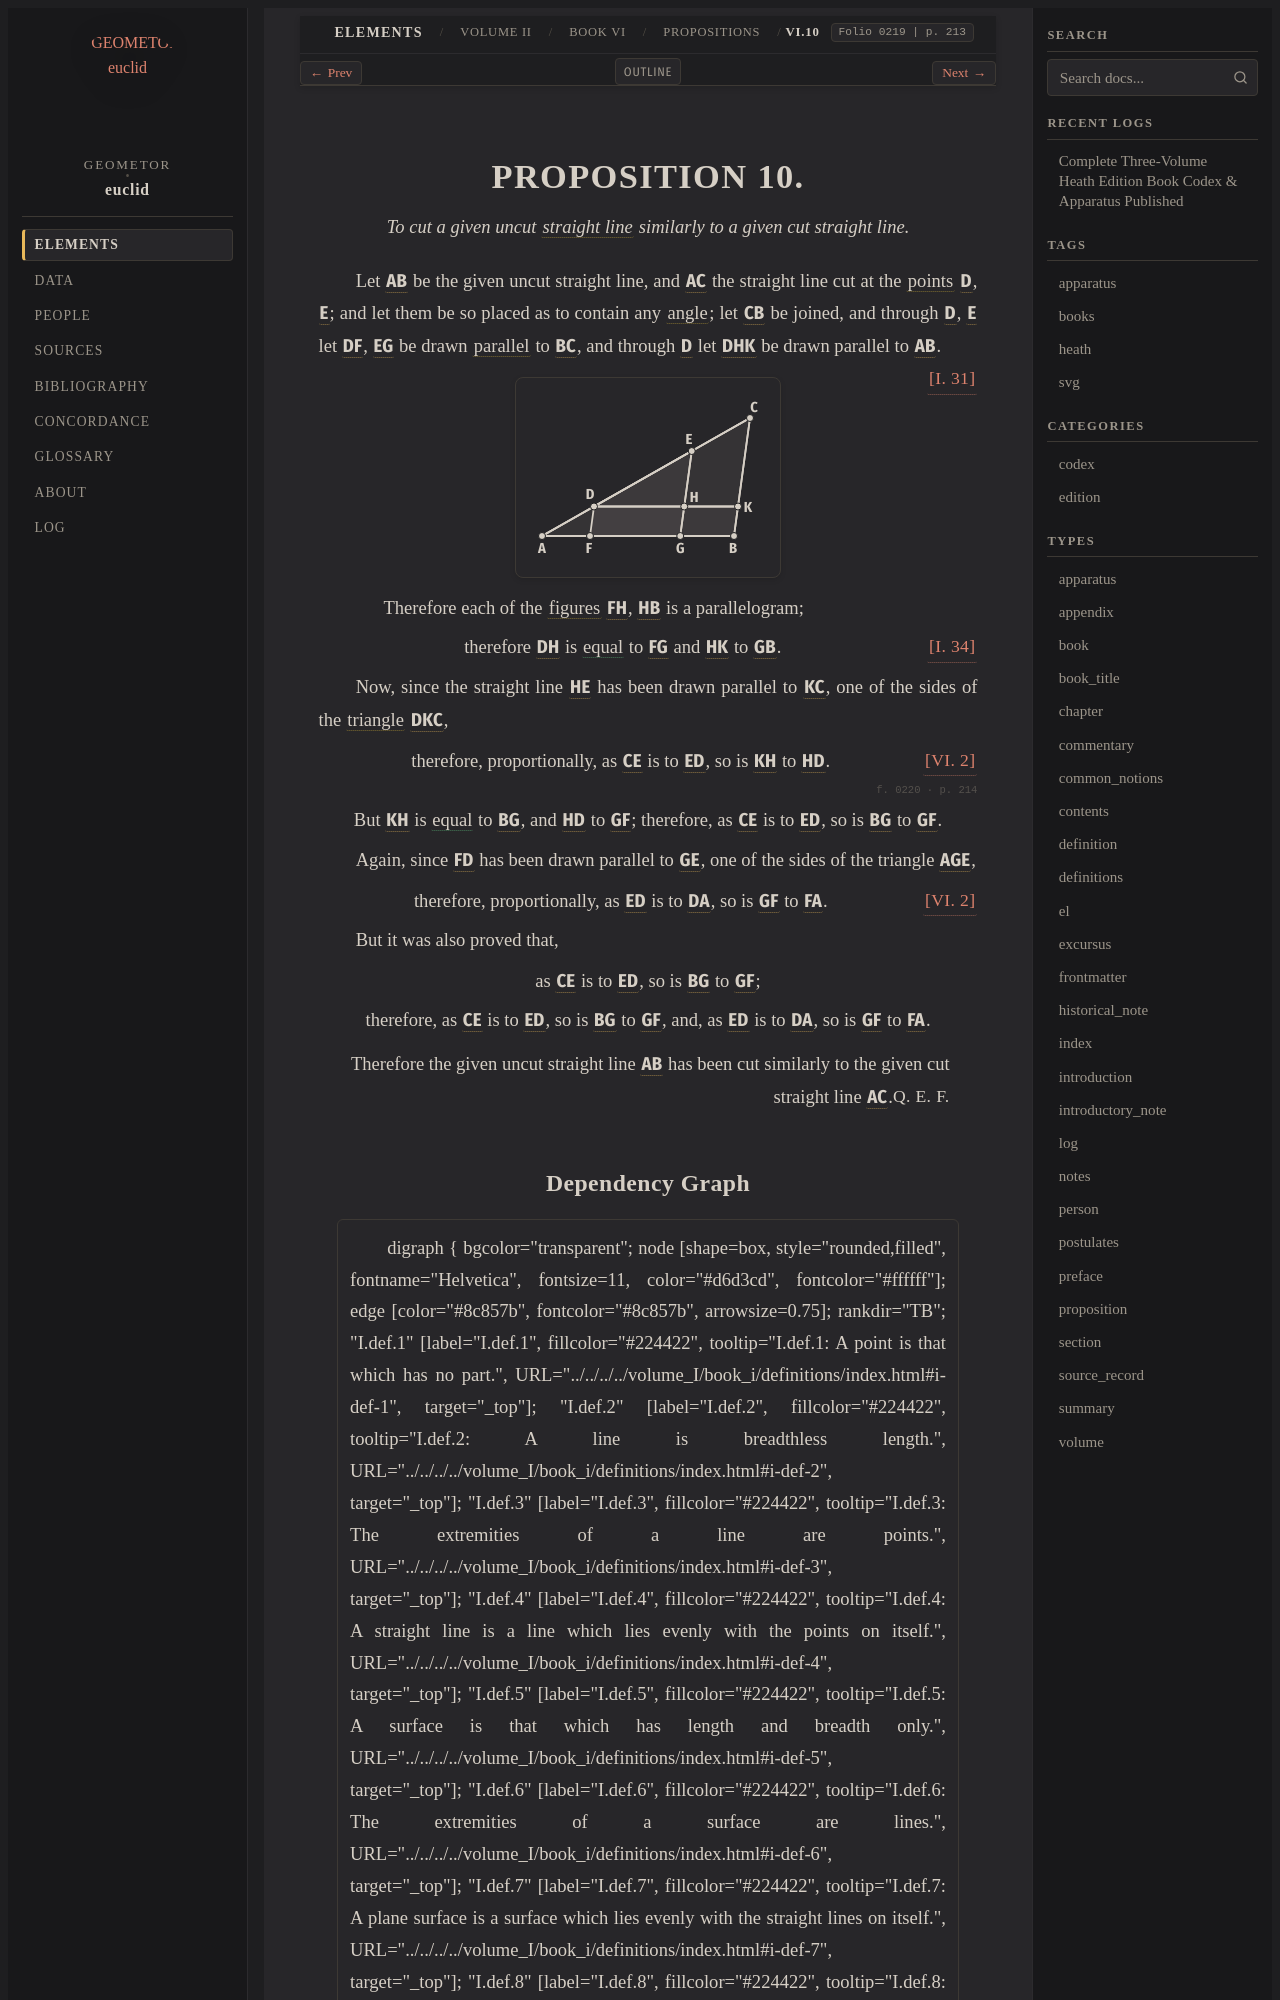

repository: geometor/euclid · page: heath/volume_II/book_vi/propositions/10/index.html · generator: sphinx

:canonical_id: VI.10
:volume: II
:book: VI
:proposition: 10
:type: proposition
:title: Proposition VI.10
:folios: 0219, 0220
:folio: 0219
:page: 213
:pages: 213, 214
:dependencies: I.def.4, I.31, I.34, VI.2

.. _VI.10:

.. folio:: 0219
   :page: 213

PROPOSITION 10.
===============

.. enunciation::

   To cut a given uncut :term:`straight line <straight-line>` similarly to a given cut straight line.

Let :g:`AB <0219.g1:/ A B />` be the given uncut straight line, and :g:`AC <0219.g1:/ A C />` the straight line cut at the :term:`points <point>` :g:`D <0219.g1:D>`, :g:`E <0219.g1:E>`; and let them be so placed as to contain any :term:`angle <plane-angle>`; let :g:`CB <0219.g1:/ C B />` be joined, and through :g:`D <0219.g1:D>`, :g:`E <0219.g1:E>` let :g:`DF <0219.g1:/ D F />`, :g:`EG <0219.g1:/ E G />` be drawn :term:`parallel <parallel-straight-lines>` to :g:`BC <0219.g1:/ B C />`, and through :g:`D <0219.g1:D>` let :g:`DHK <0219.g1:/ D H K />` be drawn parallel to :g:`AB <0219.g1:/ A B />`. :just:`[I. 31] <I.31>`

.. picture:: 0219.g1.svg
   :alt: Proposition 10

.. subclause::

   Therefore each of the :term:`figures <figure>` :g:`FH <0219.g1:< F H >>`, :g:`HB <0219.g1:< H B >>` is a parallelogram;

.. assertion:: [I. 34] <I.34>

   therefore :g:`DH <0219.g1:/ D H />` is :eq:`equal <0219.g1:/ D H / = 0219.g1:/ F G /; 0219.g1:/ H K / = 0219.g1:/ G B />` to :g:`FG <0219.g1:/ F G />` and :g:`HK <0219.g1:/ H K />` to :g:`GB <0219.g1:/ G B />`.

Now, since the straight line :g:`HE <0219.g1:/ H E />` has been drawn parallel to :g:`KC <0219.g1:/ K C />`, one of the sides of the :term:`triangle <trilateral>` :g:`DKC <0219.g1:< D K C >>`,

.. assertion::

   therefore, proportionally, as :g:`CE <0219.g1:/ C E />` is to :g:`ED <0219.g1:/ E D />`, so is :g:`KH <0219.g1:/ K H />` to :g:`HD <0219.g1:/ H D />`. :just:`[VI. 2] <VI.2>`

.. _folio-ii-0220:

.. folio:: 0220
   :page: 214

.. assertion::

   But :g:`KH <0219.g1:/ K H />` is :eq:`equal <0219.g1:/ K H / = 0219.g1:/ B G /; 0219.g1:/ H D / = 0219.g1:/ G F />` to :g:`BG <0219.g1:/ B G />`, and :g:`HD <0219.g1:/ H D />` to :g:`GF <0219.g1:/ G F />`; therefore, as :g:`CE <0219.g1:/ C E />` is to :g:`ED <0219.g1:/ E D />`, so is :g:`BG <0219.g1:/ B G />` to :g:`GF <0219.g1:/ G F />`.

Again, since :g:`FD <0219.g1:/ F D />` has been drawn parallel to :g:`GE <0219.g1:/ G E />`, one of the sides of the triangle :g:`AGE <0219.g1:< A G E >>`,

.. assertion::

   therefore, proportionally, as :g:`ED <0219.g1:/ E D />` is to :g:`DA <0219.g1:/ D A />`, so is :g:`GF <0219.g1:/ G F />` to :g:`FA <0219.g1:/ F A />`. :just:`[VI. 2] <VI.2>`

But it was also proved that,

.. assertion::

   as :g:`CE <0219.g1:/ C E />` is to :g:`ED <0219.g1:/ E D />`, so is :g:`BG <0219.g1:/ B G />` to :g:`GF <0219.g1:/ G F />`;

.. assertion::

   therefore, as :g:`CE <0219.g1:/ C E />` is to :g:`ED <0219.g1:/ E D />`, so is :g:`BG <0219.g1:/ B G />` to :g:`GF <0219.g1:/ G F />`, and, as :g:`ED <0219.g1:/ E D />` is to :g:`DA <0219.g1:/ D A />`, so is :g:`GF <0219.g1:/ G F />` to :g:`FA <0219.g1:/ F A />`.

.. qed::

   Therefore the given uncut straight line :g:`AB <0219.g1:/ A B />` has been cut similarly to the given cut straight line :g:`AC <0219.g1:/ A C />`. :just:`Q. E. F.`
